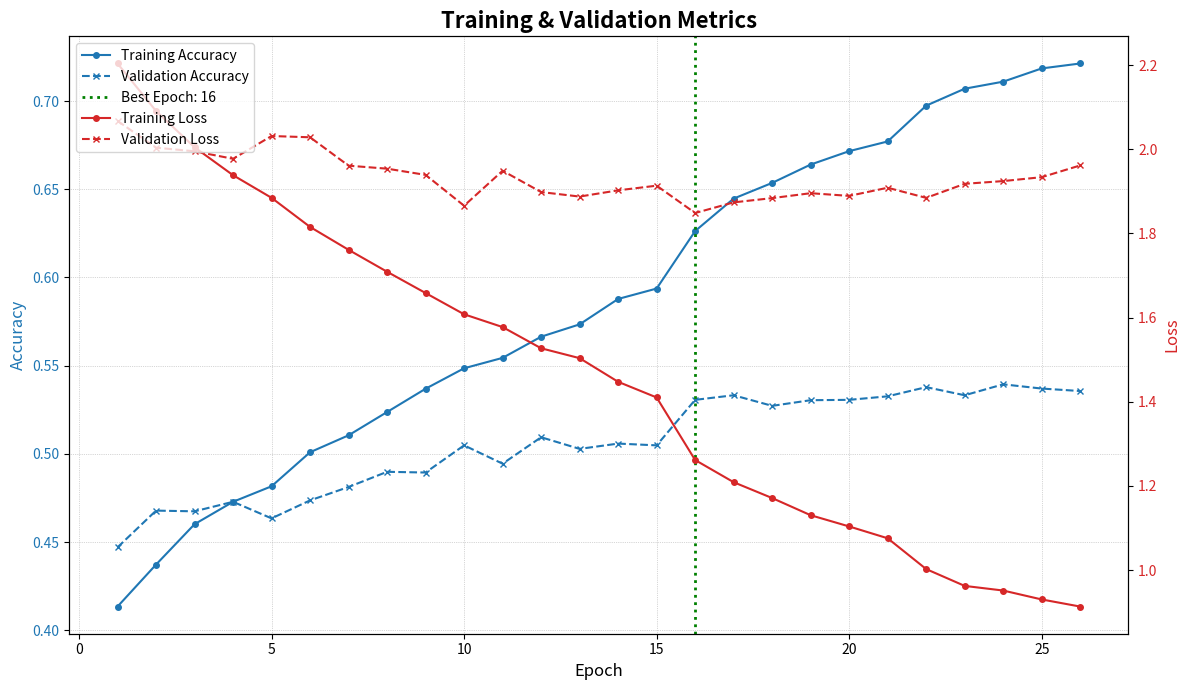

The script that saved this image:
import matplotlib.pyplot as plt
import numpy as np

# 1. Dữ liệu trích xuất từ log training (26 epochs)
epochs = np.arange(1, 27)

train_acc = [0.4134, 0.4372, 0.4601, 0.4728, 0.4816, 0.5009, 0.5105, 0.5237, 0.5369, 0.5485,
             0.5544, 0.5664, 0.5734, 0.5878, 0.5937, 0.6263, 0.6447, 0.6536, 0.6640, 0.6716,
             0.6771, 0.6974, 0.7070, 0.7110, 0.7185, 0.7213]

train_loss = [2.2040, 2.0911, 2.0048, 1.9385, 1.8847, 1.8155, 1.7611, 1.7090, 1.6584, 1.6079,
              1.5775, 1.5271, 1.5036, 1.4474, 1.4102, 1.2615, 1.2088, 1.1711, 1.1303, 1.1036,
              1.0755, 1.0023, 0.9623, 0.9513, 0.9301, 0.9132]

val_acc = [0.4470, 0.4678, 0.4674, 0.4728, 0.4634, 0.4736, 0.4812, 0.4898, 0.4894, 0.5048,
           0.4944, 0.5094, 0.5028, 0.5058, 0.5048, 0.5306, 0.5332, 0.5272, 0.5304, 0.5306,
           0.5326, 0.5378, 0.5332, 0.5394, 0.5370, 0.5356]

val_loss = [2.0675, 2.0039, 1.9953, 1.9775, 2.0316, 2.0286, 1.9611, 1.9540, 1.9392, 1.8659,
            1.9490, 1.8984, 1.8877, 1.9025, 1.9136, 1.8486, 1.8739, 1.8840, 1.8957, 1.8893,
            1.9087, 1.8846, 1.9180, 1.9245, 1.9338, 1.9617]

# 2. Vẽ biểu đồ với hai trục Y
fig, ax1 = plt.subplots(figsize=(12, 7))

# Trục Y bên trái cho Accuracy
color = 'tab:blue'
ax1.set_xlabel('Epoch', fontsize=12)
ax1.set_ylabel('Accuracy', color=color, fontsize=12)
ax1.plot(epochs, train_acc, color=color, linestyle='-', marker='o', markersize=4, label='Training Accuracy')
ax1.plot(epochs, val_acc, color=color, linestyle='--', marker='x', markersize=4, label='Validation Accuracy')
ax1.tick_params(axis='y', labelcolor=color)
ax1.grid(True, which='both', linestyle=':', linewidth=0.5)

# Trục Y bên phải cho Loss
ax2 = ax1.twinx()
color = 'tab:red'
ax2.set_ylabel('Loss', color=color, fontsize=12)
ax2.plot(epochs, train_loss, color=color, linestyle='-', marker='o', markersize=4, label='Training Loss')
ax2.plot(epochs, val_loss, color=color, linestyle='--', marker='x', markersize=4, label='Validation Loss')
ax2.tick_params(axis='y', labelcolor=color)

# --- ĐÁNH DẤU EPOCH TỐT NHẤT ---
best_epoch = 16
ax1.axvline(x=best_epoch, color='green', linestyle=':', linewidth=2, label=f'Best Epoch: {best_epoch}')

# 3. Hoàn thiện biểu đồ
plt.title('Training & Validation Metrics', fontsize=16, fontweight='bold')
lines, labels = ax1.get_legend_handles_labels()
lines2, labels2 = ax2.get_legend_handles_labels()
ax2.legend(lines + lines2, labels + labels2, loc='upper left')

fig.tight_layout()

plt.show()
